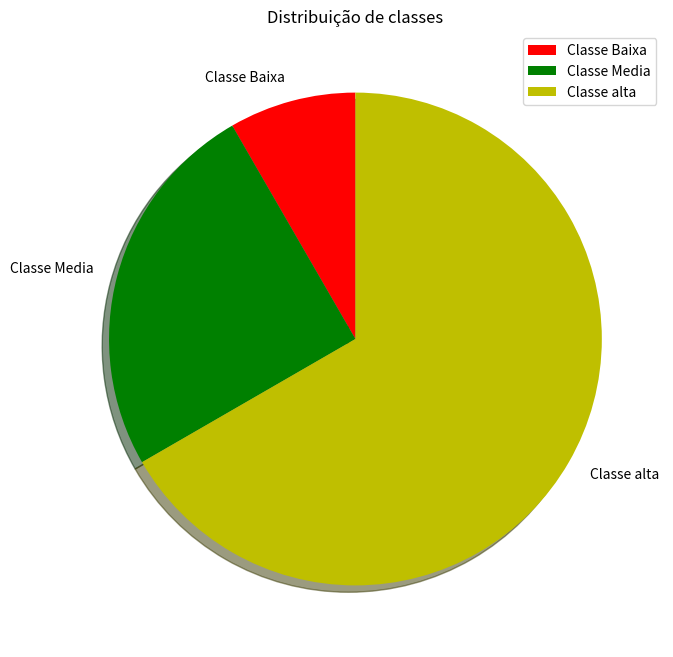
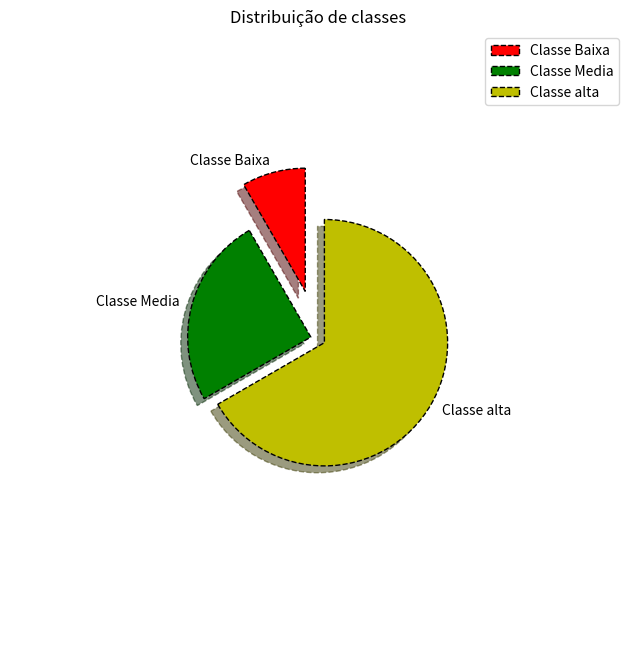
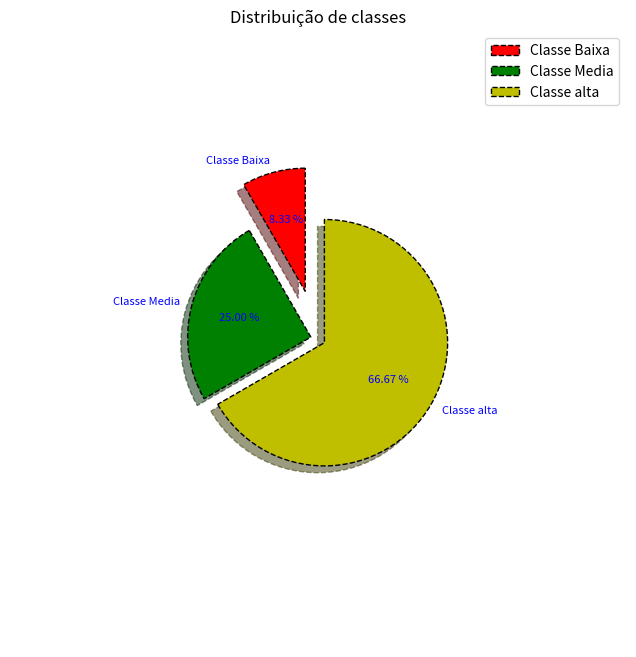

Recreate these plots in Python, in order.
#Graficos de Pizza, mostra o dados usando angulos,que #dificulta um pouco a analize.
#É usado com poucos dados e quando não necessecita de muita precisão
import matplotlib.pyplot as plt
import numpy as np

classes = np.array(['Classe Baixa', 'Classe Media','Classe alta'])
dados = np.array([10,30,80])
cores = np.array(['r','g','y'])
#(shadow=True )coloca sobra , (startangle=90) , muda o anuglo de visão
plt.figure(figsize=(8,8))#aumenta tamanho do grafico
plt.pie(dados, labels=classes, colors=cores, shadow=True, startangle=90)
plt.title('Distribuição de classes')
plt.legend(classes, loc='upper right')
print(plt.show())



#AUMENTAR E DIMINUIR TAM DO RAIO(radius=0.5 ,ou qualquer tamanho)
##mover fatia da pizza
import matplotlib.pyplot as plt
import numpy as np

classes = np.array(['Classe Baixa', 'Classe Media','Classe alta'])
dados = np.array([10,30,80])
cores = np.array(['r','g','y'])
offsets = np.array([0.2,0.03,0.03])#var mover pedaços da pizza+ (explode=offsets)

#criar bordas
edge_props ={
    'linewidth':1,
    'edgecolor':'black',
    'linestyle': 'dashed'
}
#(shadow=True )coloca sobra , (startangle=90) , muda o anuglo de visão
plt.figure(figsize=(8,8))#aumenta tamanho do grafico
plt.pie(dados, labels=classes, colors=cores, shadow=True, startangle=90, radius=0.50 ,explode=offsets, wedgeprops=edge_props)
plt.title('Distribuição de classes')
plt.legend(classes, loc='upper right')
print(plt.show())



import matplotlib.pyplot as plt
import numpy as np

classes = np.array(['Classe Baixa', 'Classe Media','Classe alta'])
dados = np.array([10,30,80])
cores = np.array(['r','g','y'])
offsets = np.array([0.2,0.03,0.03])#var mover pedaços da pizza+ (explode=offsets)

#criar bordas
edge_props ={
    'linewidth':1,
    'edgecolor':'black',
    'linestyle': 'dashed'
}
text_props ={
    'color': 'blue',
    'style':'oblique',
    'size': 8
}
#(shadow=True )coloca sobra , (startangle=90) , muda o anuglo de visão
plt.figure(figsize=(8,8))#aumenta tamanho do grafico
plt.pie(dados, labels=classes, colors=cores, shadow=True, startangle=90, radius=0.50 ,explode=offsets, wedgeprops=edge_props, textprops=text_props, autopct= lambda value:'%.2f %s' % (value, '%'))
plt.title('Distribuição de classes')
plt.legend(classes, loc='upper right')
print(plt.show())

